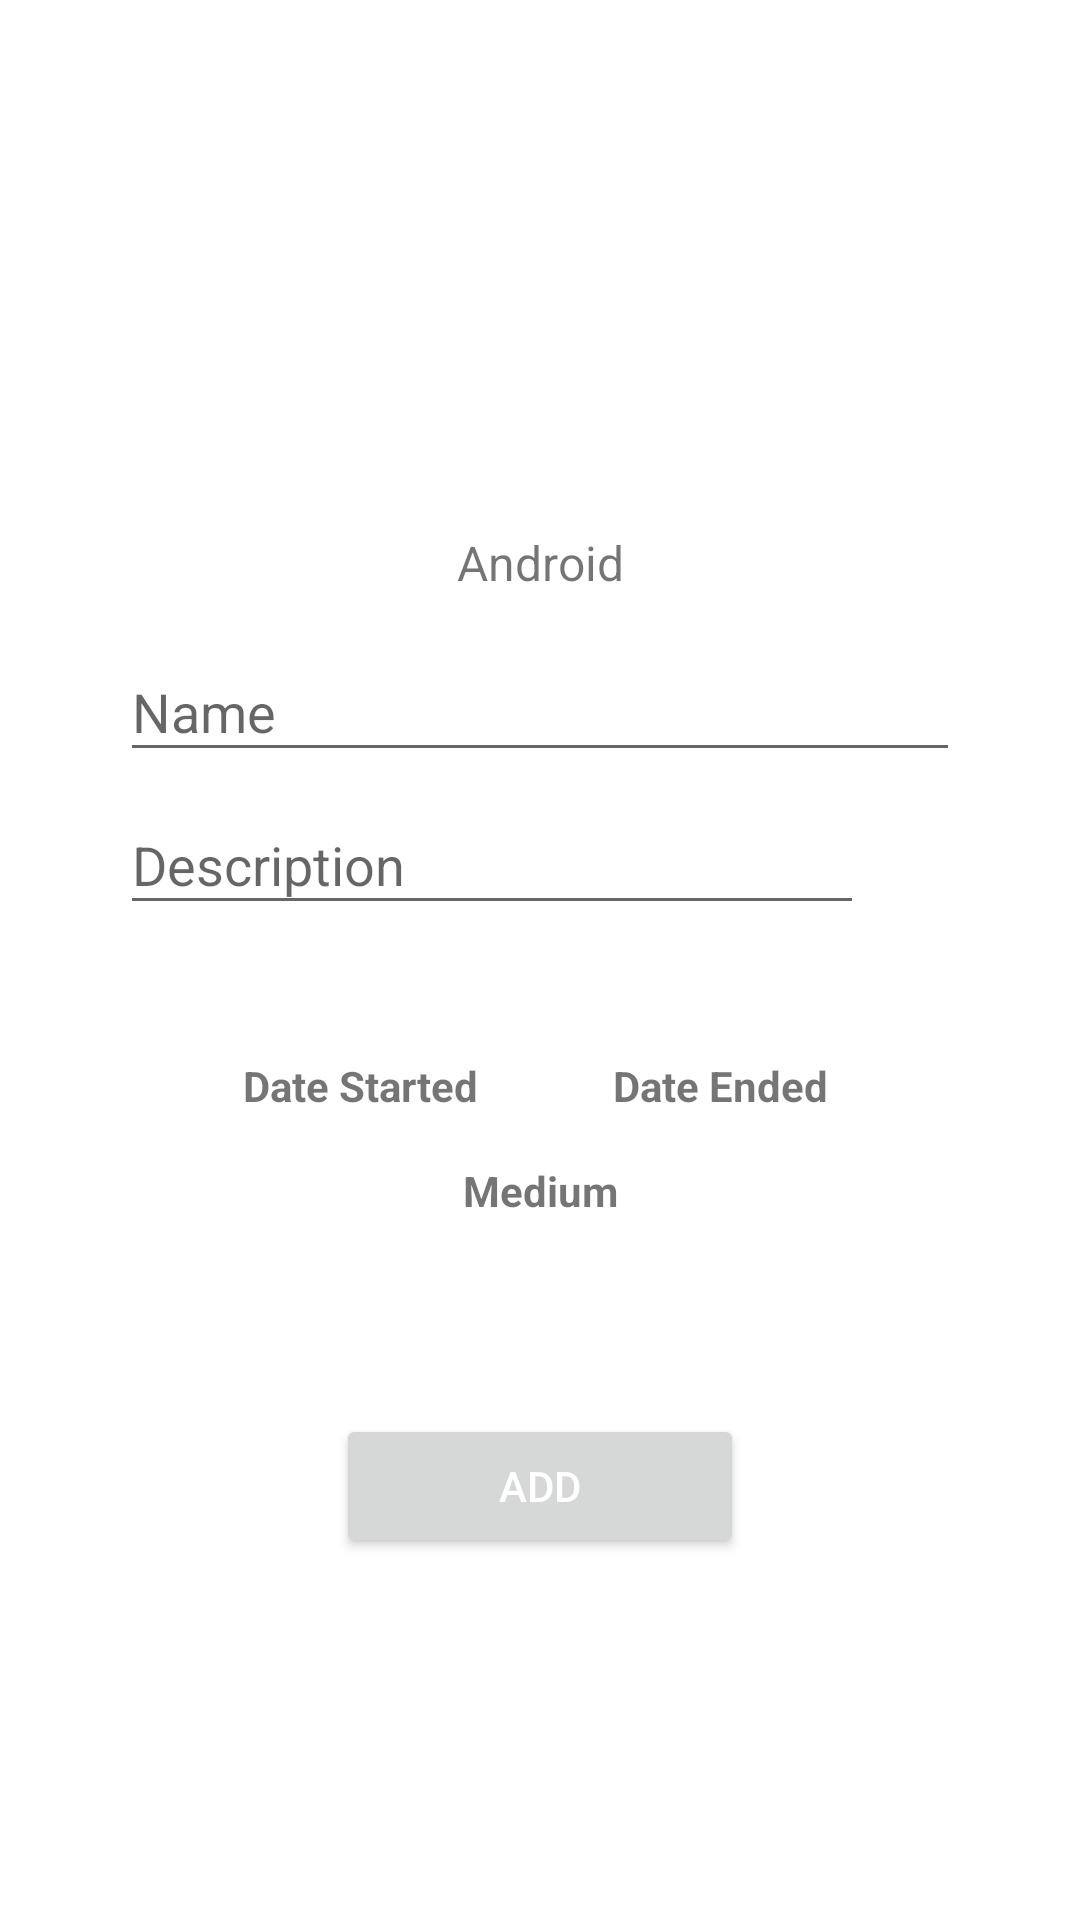

Reconstruct the res/layout file that produces this screen, plus the resources it refers to.
<!-- AndroidManifest.xml: activity theme AppTheme.Dialog -->
<!-- res/layout/activity_insert_success.xml -->
<?xml version="1.0" encoding="utf-8"?>
<LinearLayout xmlns:android="http://schemas.android.com/apk/res/android"
    xmlns:app="http://schemas.android.com/apk/res-auto"
    xmlns:tools="http://schemas.android.com/tools"
    android:layout_width="match_parent"
    android:layout_height="match_parent"
    android:animateLayoutChanges="true">

    <androidx.constraintlayout.widget.ConstraintLayout xmlns:android="http://schemas.android.com/apk/res/android"
        xmlns:app="http://schemas.android.com/apk/res-auto"
        xmlns:tools="http://schemas.android.com/tools"
        android:layout_width="match_parent"
        android:layout_height="wrap_content"
        android:layout_gravity="center"
        tools:context=".presentation.insert_success.InsertSuccessActivity">

        <TextView
            android:id="@+id/insert_category_tv"
            android:layout_width="wrap_content"
            android:layout_height="wrap_content"
            android:text="Android"
            android:textSize="16sp"
            app:layout_constraintHorizontal_bias="0.501"
            app:layout_constraintLeft_toLeftOf="parent"
            app:layout_constraintRight_toRightOf="parent"
            app:layout_constraintTop_toBottomOf="@+id/insert_category_iv" />

        <ImageView
            android:id="@+id/insert_category_iv"
            android:layout_width="56dp"
            android:layout_height="56dp"
            android:layout_marginLeft="8dp"
            android:layout_marginTop="8dp"
            android:layout_marginRight="8dp"
            app:layout_constraintLeft_toLeftOf="parent"
            app:layout_constraintRight_toRightOf="parent"
            app:layout_constraintTop_toTopOf="parent"
            tools:srcCompat="@mipmap/ic_launcher" />

        <EditText
            android:id="@+id/instert_title_et"
            android:layout_width="0dp"
            android:layout_height="43dp"
            android:layout_marginLeft="24dp"
            android:layout_marginTop="16dp"
            android:layout_marginRight="24dp"
            android:ems="10"
            android:hint="Name"
            android:inputType="textPersonName"
            android:maxLines="1"
            android:singleLine="false"
            android:textSize="18sp"
            app:layout_constraintHorizontal_bias="0.0"
            app:layout_constraintLeft_toLeftOf="parent"
            app:layout_constraintRight_toRightOf="parent"
            app:layout_constraintTop_toBottomOf="@+id/insert_category_tv" />

        <EditText
            android:id="@+id/insert_description_et"
            android:layout_width="0dp"
            android:layout_height="43dp"
            android:layout_marginStart="24dp"
            android:layout_marginLeft="24dp"
            android:layout_marginTop="8dp"
            android:layout_marginEnd="56dp"
            android:layout_marginRight="56dp"
            android:ems="10"
            android:hint="Description"
            android:inputType="textPersonName"
            android:singleLine="false"
            app:layout_constraintHorizontal_bias="0.0"
            app:layout_constraintLeft_toLeftOf="parent"
            app:layout_constraintRight_toRightOf="parent"
            app:layout_constraintTop_toBottomOf="@+id/instert_title_et" />

        <ImageView
            android:id="@+id/insert_date_ended_iv"
            android:layout_width="32dp"
            android:layout_height="32dp"
            android:layout_marginTop="12dp"
            android:clickable="true"
            android:focusable="false"
            app:layout_constraintLeft_toRightOf="@+id/insert_date_started_iv"
            app:layout_constraintRight_toRightOf="parent"
            app:layout_constraintTop_toBottomOf="@+id/insert_description_et"
            app:srcCompat="@drawable/ic_date_range_black_24dp" />

        <ImageView
            android:id="@+id/insert_date_started_iv"
            android:layout_width="32dp"
            android:layout_height="32dp"
            android:layout_marginTop="12dp"
            android:clickable="true"
            android:focusable="false"
            app:layout_constraintLeft_toLeftOf="parent"
            app:layout_constraintRight_toLeftOf="@+id/insert_date_ended_iv"
            app:layout_constraintTop_toBottomOf="@+id/insert_description_et"
            app:srcCompat="@drawable/ic_date_range_black_24dp" />

        <ImageView
            android:id="@+id/insert_description_iv"
            android:layout_width="32dp"
            android:layout_height="32dp"
            android:layout_marginBottom="4dp"
            app:layout_constraintBottom_toBottomOf="@+id/insert_description_et"
            app:layout_constraintHorizontal_bias="0.333"
            app:layout_constraintLeft_toRightOf="@+id/insert_description_et"
            app:layout_constraintRight_toRightOf="parent"
            app:layout_constraintTop_toTopOf="@+id/insert_description_et"
            app:layout_constraintVertical_bias="1.0"
            app:srcCompat="@drawable/ic_create_black_24dp" />

        <TextView
            android:id="@+id/insert_importance_tv"
            android:layout_width="wrap_content"
            android:layout_height="wrap_content"
            android:layout_marginLeft="8dp"
            android:layout_marginTop="16dp"
            android:layout_marginRight="8dp"
            android:text="Medium"
            android:textAlignment="center"
            android:textSize="14sp"
            android:textStyle="bold"
            app:layout_constraintLeft_toLeftOf="parent"
            app:layout_constraintRight_toRightOf="parent"
            app:layout_constraintTop_toBottomOf="@+id/insert_date_ended_tv" />

        <ImageView
            android:id="@+id/insert_importance_iv_1"
            android:layout_width="32dp"
            android:layout_height="32dp"
            android:layout_marginRight="8dp"
            app:layout_constraintBottom_toBottomOf="@+id/insert_importance_iv_2"
            app:layout_constraintRight_toLeftOf="@+id/insert_importance_iv_2"
            app:layout_constraintTop_toTopOf="@+id/insert_importance_iv_2"
            app:srcCompat="@drawable/circle" />

        <ImageView
            android:id="@+id/insert_importance_iv_2"

            android:layout_width="32dp"
            android:layout_height="32dp"
            android:layout_marginRight="4dp"
            app:layout_constraintBottom_toBottomOf="@+id/insert_importance_iv_3"
            app:layout_constraintRight_toLeftOf="@+id/guideline2"
            app:layout_constraintTop_toTopOf="@+id/insert_importance_iv_3"
            app:layout_constraintVertical_bias="0.0"
            app:srcCompat="@drawable/circle" />

        <ImageView
            android:id="@+id/insert_importance_iv_4"
            android:layout_width="32dp"
            android:layout_height="32dp"
            android:layout_marginLeft="8dp"
            app:layout_constraintBottom_toBottomOf="@+id/insert_importance_iv_3"
            app:layout_constraintLeft_toRightOf="@+id/insert_importance_iv_3"
            app:layout_constraintTop_toTopOf="@+id/insert_importance_iv_3"
            app:srcCompat="@drawable/circle" />

        <ImageView
            android:id="@+id/insert_importance_iv_3"
            android:layout_width="32dp"
            android:layout_height="32dp"
            android:layout_marginLeft="4dp"
            android:layout_marginTop="9dp"
            app:layout_constraintLeft_toLeftOf="@+id/guideline2"
            app:layout_constraintTop_toBottomOf="@+id/insert_importance_tv"
            app:srcCompat="@drawable/circle" />

        <Button
            android:id="@+id/insert_add_btn"
            android:layout_width="136dp"
            android:layout_height="48dp"
            android:layout_marginLeft="8dp"
            android:layout_marginTop="24dp"
            android:layout_marginRight="8dp"
            android:layout_marginBottom="8dp"
            android:text="ADD"
            android:textColor="@color/white"
            app:layout_constraintBottom_toBottomOf="parent"
            app:layout_constraintLeft_toLeftOf="parent"
            app:layout_constraintRight_toRightOf="parent"
            app:layout_constraintTop_toBottomOf="@+id/insert_importance_iv_3"
            app:layout_constraintVertical_bias="0.0" />

        <android.support.constraint.Guideline
            android:id="@+id/guideline2"
            android:layout_width="0dp"
            android:layout_height="wrap_content"
            android:orientation="vertical"
            app:layout_constraintGuide_percent="0.5"
            tools:layout_editor_absoluteX="192dp"
            tools:layout_editor_absoluteY="81dp" />

        <TextView
            android:id="@+id/insert_date_started_tv"
            android:layout_width="wrap_content"
            android:layout_height="wrap_content"
            android:layout_marginTop="0dp"
            android:text="Date Started"
            android:textAlignment="center"
            android:textSize="14sp"
            android:textStyle="bold"
            app:layout_constraintLeft_toLeftOf="@+id/insert_date_started_iv"
            app:layout_constraintRight_toRightOf="@+id/insert_date_started_iv"
            app:layout_constraintTop_toBottomOf="@+id/insert_date_started_iv" />

        <TextView
            android:id="@+id/insert_date_ended_tv"
            android:layout_width="wrap_content"
            android:layout_height="wrap_content"
            android:layout_marginTop="0dp"
            android:text="Date Ended"
            android:textSize="14sp"
            android:textStyle="bold"
            app:layout_constraintLeft_toLeftOf="@+id/insert_date_ended_iv"
            app:layout_constraintRight_toRightOf="@+id/insert_date_ended_iv"
            app:layout_constraintTop_toBottomOf="@+id/insert_date_ended_iv" />

    </androidx.constraintlayout.widget.ConstraintLayout>

</LinearLayout>
<!-- resources referenced by this layout -->
<resources>
  <color name="white">#FFFFFF</color>
  <!-- drawable circle (drawable) -->
  <?xml version="1.0" encoding="utf-8"?>
  <shape
      xmlns:android="http://schemas.android.com/apk/res/android"
      android:shape="oval">
  
      <solid
          android:color="@color/medium"/>
  
      <size
          android:width="48dp"
          android:height="48dp"/>
  </shape>
  <!-- mipmap ic_launcher: png bitmap (mipmap-hdpi, 2018 bytes) -->
  <style name="AppTheme.Dialog" parent="Theme.AppCompat.Light.Dialog">
  
          <item name="android:windowIsTranslucent">false</item>
          <item name="android:windowActionBarOverlay">false</item>
          <item name="windowActionBar">false</item>
          <item name="windowNoTitle">true</item>
          <item name="android:windowActionBar">false</item>
  
      </style>
  <color name="medium">#3BB273</color>
</resources>
